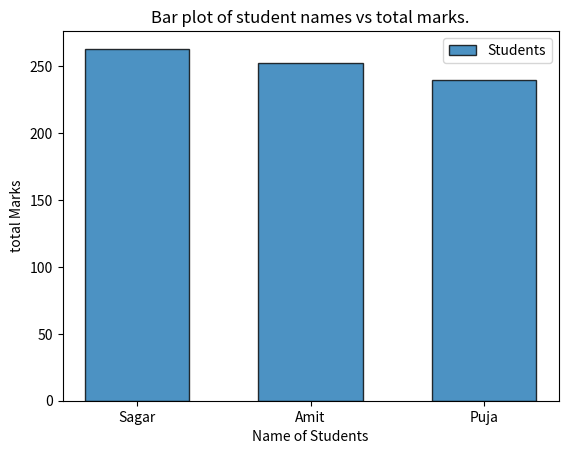
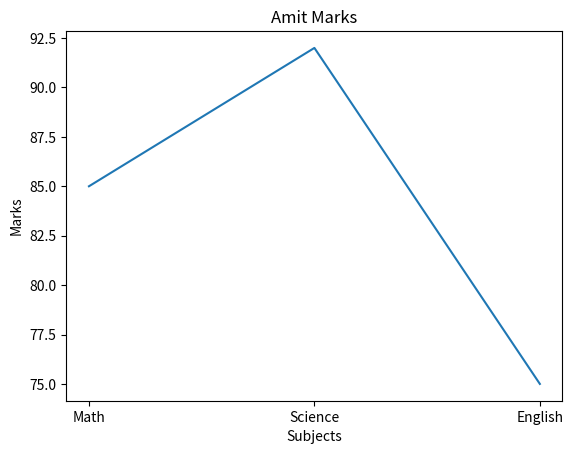

These figures' Python source, in order:
#1.Create a DataFrame for student marks and print basic information like shape, columns, and data types.
#data = {
#   'Name': ['Amit', 'Sagar', 'Pooja'],
#    'Math': [85, 90, 78],
#    'Science': [92, 88, 80],
#    'English': [75, 85, 82]
#}

import pandas as pd
import matplotlib.pyplot as plt
import numpy as np

Border = "-"*30
Data = {
    'Name': ['Amit', 'Sagar', 'Pooja'],
    'Math': [85, 90, 78],
    'Science': [92, 88, 80],
    'English': [75, 85, 82]
}

df = pd.DataFrame(Data)
print(df)

print("Shape of Dataframe: ",df.shape)
print("Columns in the Dataframe: ",df.columns)
print("Datatypes in the Dataframe: ")
print(df.dtypes)

print(Border)

#2. Use the DataFrame from Q1 and print descriptive statistics using .describe().
print("Statistics of numerical Data: ",df.describe())

print(Border)

#3. Add a new column 'Total' to the DataFrame as the sum of all subject marks.
df['Total'] = df['Math']+ df['Science']+ df['English']
print("New Column 'Total' Added to Dataframe: ",df)

print(Border)

#4. Display students who scored more than 85 in Science.
print("Students who scored more than 85 in science: ")
for i in range(len(df)):
    if df['Science'][i]>85:
        print(df['Name'][i])

print(Border)

#5. Replace 'Pooja' with 'Puja' in the 'Name' column.
df['Name'] = df['Name'].replace('Pooja','Puja')
print("Replaced name 'Pooja' with 'Puja': ")
print(df)

print(Border)

#6. Sort the DataFrame by 'Total' marks in descending order
df = df.sort_values('Total',ascending= False)
print("Total column in Descending order: ")
print(df)

print(Border)

#7. Create a bar plot of student names vs total marks.
print("Bar plot of student names vs total marks: ")
plt.bar(
    df['Name'],
    df['Total'],
    width=0.6,
    linewidth=1,
    edgecolor="black",
    alpha=0.8,
    label ='Students'
)

plt.title("Bar plot of student names vs total marks.")
plt.xlabel('Name of Students')
plt.ylabel('total Marks')
plt.legend()
plt.show()

print(Border)

#8. Plot a line chart of marks for 'Amit' across all subjects.

print("Line Chart of Amit Marks")
subjects = ['Math','Science','English']
marks = [85, 92, 75]

plt.plot(subjects,marks)
plt.xlabel('Subjects')
plt.ylabel('Marks')
plt.title("Amit Marks")
plt.show()

print(Border)

#9. Create a DataFrame with missing values and fill them with column mean.
#data2 = {
#.   'Name': ['Amit', 'Sagar', 'Pooja'],
#    'Math': [np.nan, 76, 88],
#    'Science': [91, np.nan, 85]
#}

Data2 = {
    'Name': ['Amit', 'Sagar', 'Pooja'],
    'Math': [np.nan, 76, 88],
    'Science': [91, np.nan, 85]
}

df2 = pd.DataFrame(Data2)
print("New Dataframe is: ")
print(df2)

mean_math = np.mean(df2['Math'])
df2['Math'] =df2['Math'] .fillna(mean_math)

mean_science = np.mean(df2['Science'])
df2['Science'] =df2['Science'] .fillna(mean_science)

print("Missing Values filled with mean (Math,Science): ")
print(df2)

print(Border)

#10. Drop the 'English' column from original DataFrame.
df = df.drop('English',axis=1)
print("'English' column Dropped from riginal DataFrame: ")
print(df)
